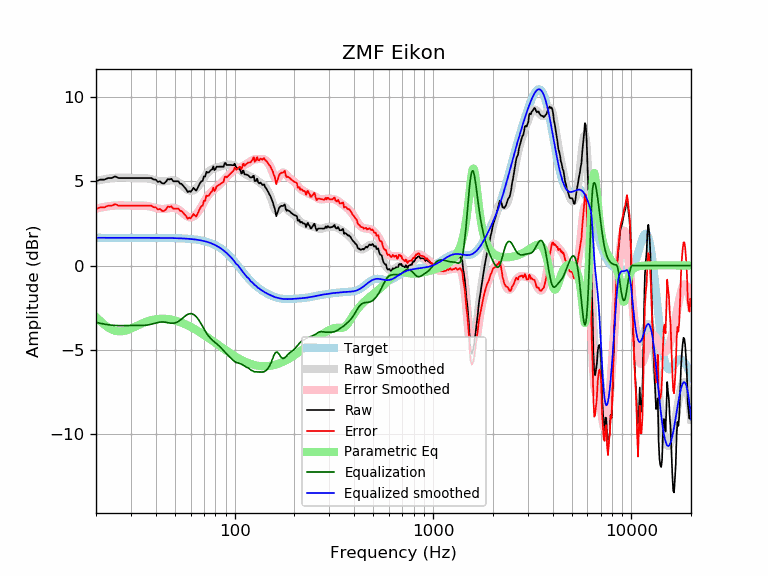

Source data for this figure (header and first rows):
frequency, raw, error, smoothed, error_smoothed, equalization, parametric_eq, equalized_raw, equalized_smoothed, target
20, 5.01, 3.36, 5.02, 3.38, -3.38, -3.05, 1.63, 1.65, 1.65
21, 5.10, 3.46, 5.08, 3.43, -3.43, -3.30, 1.67, 1.65, 1.65
22, 5.10, 3.46, 5.13, 3.48, -3.48, -3.51, 1.62, 1.65, 1.65
23, 5.20, 3.55, 5.17, 3.52, -3.52, -3.68, 1.68, 1.65, 1.65
24, 5.20, 3.55, 5.20, 3.55, -3.55, -3.81, 1.65, 1.65, 1.65
25, 5.30, 3.65, 5.21, 3.57, -3.57, -3.88, 1.73, 1.65, 1.65
26, 5.20, 3.55, 5.22, 3.57, -3.57, -3.92, 1.63, 1.65, 1.65
27, 5.20, 3.55, 5.22, 3.57, -3.57, -3.91, 1.63, 1.65, 1.65
28, 5.20, 3.55, 5.22, 3.57, -3.57, -3.88, 1.63, 1.65, 1.65
29, 5.20, 3.55, 5.21, 3.57, -3.57, -3.82, 1.63, 1.65, 1.65
30, 5.20, 3.55, 5.21, 3.56, -3.56, -3.75, 1.64, 1.65, 1.65
31, 5.20, 3.55, 5.21, 3.56, -3.56, -3.68, 1.64, 1.65, 1.65
32, 5.20, 3.55, 5.21, 3.56, -3.56, -3.60, 1.64, 1.65, 1.65
33, 5.20, 3.55, 5.21, 3.56, -3.56, -3.52, 1.64, 1.65, 1.65
34, 5.20, 3.55, 5.21, 3.56, -3.56, -3.45, 1.64, 1.65, 1.65
35, 5.20, 3.55, 5.20, 3.56, -3.56, -3.39, 1.64, 1.65, 1.65
36, 5.20, 3.55, 5.19, 3.54, -3.54, -3.34, 1.66, 1.65, 1.65
37, 5.20, 3.55, 5.16, 3.52, -3.52, -3.29, 1.68, 1.64, 1.64
38, 5.20, 3.56, 5.13, 3.49, -3.49, -3.25, 1.71, 1.64, 1.64
39, 5.11, 3.47, 5.10, 3.45, -3.45, -3.22, 1.66, 1.64, 1.64
40, 5.10, 3.46, 5.06, 3.42, -3.42, -3.19, 1.69, 1.64, 1.64
41, 4.97, 3.33, 5.03, 3.39, -3.39, -3.18, 1.58, 1.64, 1.64
42, 5.01, 3.37, 5.01, 3.36, -3.36, -3.17, 1.64, 1.64, 1.64
43, 4.89, 3.25, 5.00, 3.36, -3.36, -3.16, 1.54, 1.64, 1.64
44, 4.87, 3.23, 5.00, 3.36, -3.36, -3.16, 1.51, 1.64, 1.64
45, 4.97, 3.34, 5.01, 3.37, -3.37, -3.17, 1.60, 1.64, 1.64
46, 5.13, 3.50, 5.03, 3.40, -3.40, -3.18, 1.74, 1.64, 1.64
47, 5.12, 3.48, 5.05, 3.42, -3.42, -3.20, 1.70, 1.63, 1.63
48, 5.15, 3.52, 5.06, 3.43, -3.43, -3.22, 1.72, 1.63, 1.63
49, 5.01, 3.38, 5.06, 3.43, -3.43, -3.24, 1.58, 1.63, 1.63
50, 5.01, 3.38, 5.04, 3.41, -3.41, -3.27, 1.59, 1.63, 1.63
51, 5.01, 3.38, 5.00, 3.38, -3.38, -3.30, 1.63, 1.62, 1.62
52, 5.01, 3.39, 4.94, 3.32, -3.32, -3.33, 1.68, 1.62, 1.62
53, 4.87, 3.25, 4.87, 3.26, -3.26, -3.36, 1.61, 1.62, 1.62
54, 4.85, 3.24, 4.79, 3.18, -3.18, -3.40, 1.67, 1.61, 1.61
55, 4.74, 3.13, 4.71, 3.10, -3.10, -3.44, 1.64, 1.61, 1.61
56, 4.63, 3.02, 4.62, 3.02, -3.02, -3.48, 1.60, 1.60, 1.60
57, 4.52, 2.93, 4.55, 2.96, -2.96, -3.52, 1.57, 1.60, 1.60
58, 4.37, 2.78, 4.49, 2.90, -2.90, -3.56, 1.46, 1.59, 1.59
59, 4.43, 2.84, 4.46, 2.87, -2.87, -3.60, 1.55, 1.58, 1.58
60, 4.38, 2.80, 4.44, 2.86, -2.86, -3.65, 1.52, 1.58, 1.58
61, 4.49, 2.92, 4.44, 2.87, -2.87, -3.69, 1.61, 1.57, 1.57
62, 4.62, 3.06, 4.47, 2.91, -2.91, -3.74, 1.71, 1.56, 1.56
63, 4.52, 2.98, 4.52, 2.97, -2.97, -3.79, 1.56, 1.55, 1.55
64, 4.45, 2.91, 4.58, 3.04, -3.04, -3.83, 1.41, 1.54, 1.54
65, 4.59, 3.07, 4.66, 3.14, -3.14, -3.88, 1.46, 1.53, 1.53
66, 4.77, 3.25, 4.76, 3.25, -3.25, -3.93, 1.52, 1.51, 1.51
67, 4.91, 3.41, 4.87, 3.37, -3.37, -3.98, 1.54, 1.50, 1.50
68, 5.01, 3.52, 4.99, 3.50, -3.50, -4.03, 1.50, 1.49, 1.49
69, 5.03, 3.56, 5.11, 3.64, -3.64, -4.08, 1.40, 1.47, 1.47
70, 5.30, 3.85, 5.22, 3.77, -3.77, -4.12, 1.53, 1.45, 1.45
71, 5.28, 3.85, 5.33, 3.90, -3.90, -4.17, 1.38, 1.44, 1.44
72, 5.57, 4.16, 5.43, 4.01, -4.01, -4.22, 1.56, 1.42, 1.42
73, 5.52, 4.12, 5.51, 4.12, -4.12, -4.27, 1.40, 1.40, 1.40
74, 5.54, 4.16, 5.58, 4.21, -4.21, -4.32, 1.33, 1.37, 1.37
75, 5.61, 4.26, 5.64, 4.29, -4.29, -4.37, 1.32, 1.35, 1.35
76, 5.68, 4.36, 5.68, 4.36, -4.36, -4.41, 1.32, 1.32, 1.32
77, 5.71, 4.41, 5.72, 4.42, -4.42, -4.46, 1.29, 1.30, 1.30
78, 5.89, 4.62, 5.75, 4.48, -4.48, -4.51, 1.41, 1.27, 1.27
79, 5.66, 4.43, 5.78, 4.54, -4.54, -4.55, 1.13, 1.24, 1.24
... 553 more rows
